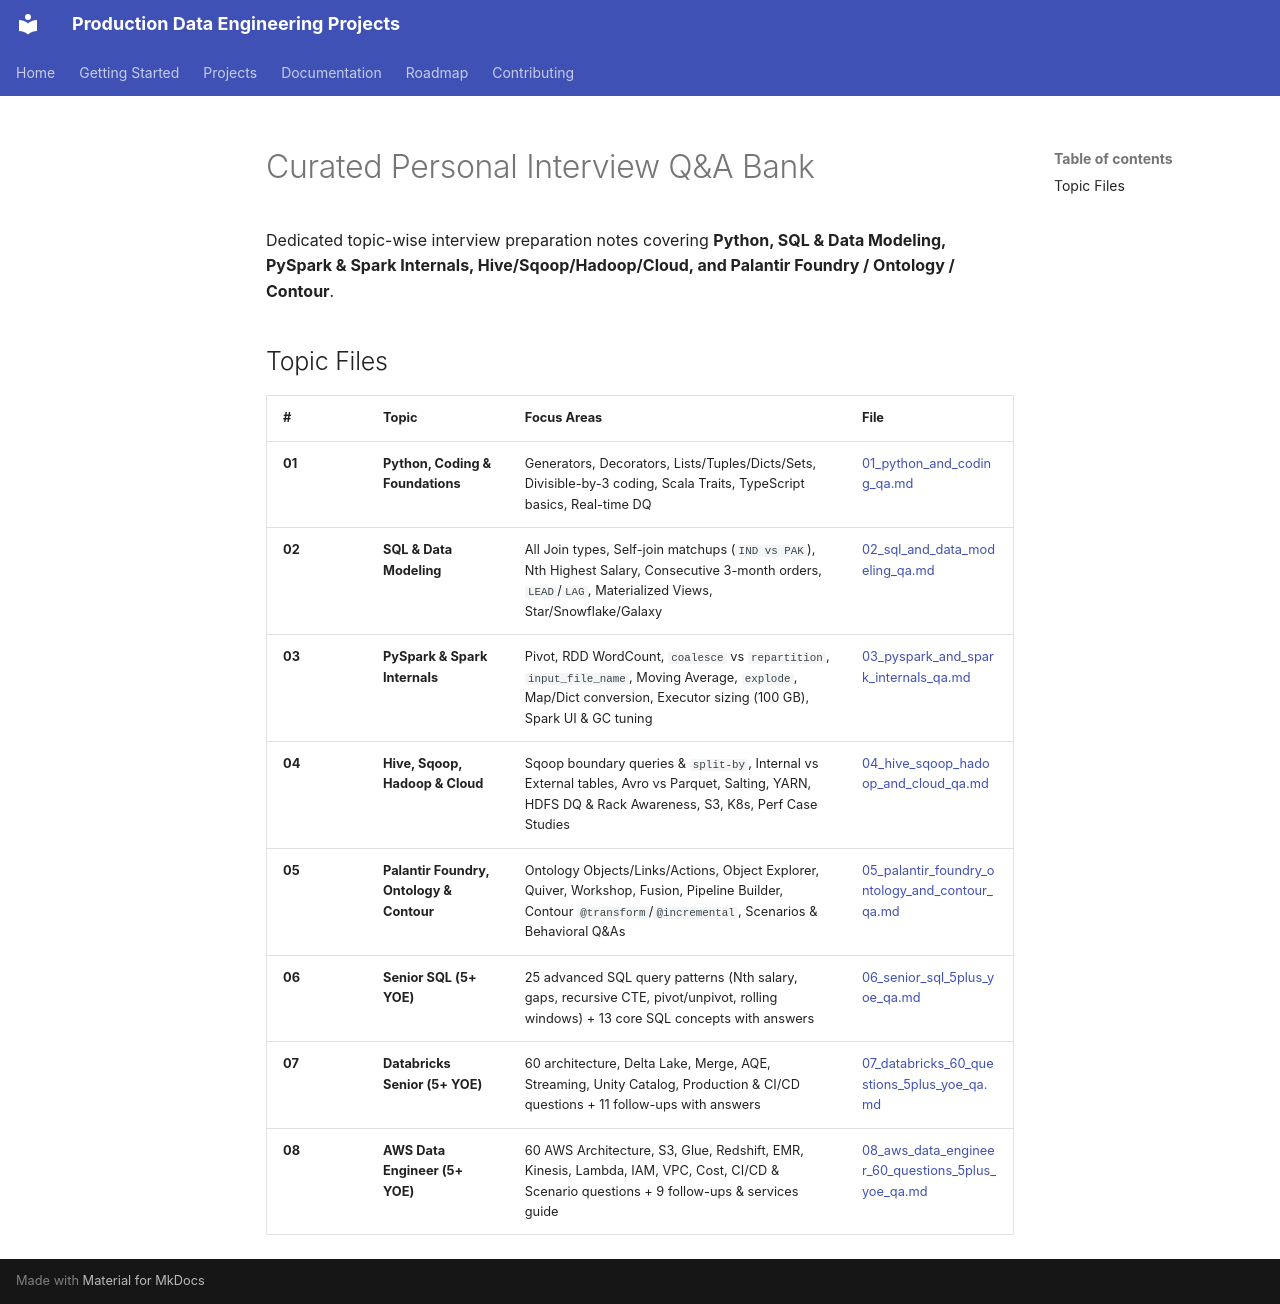

repository: sathiyamurthyr/production-data-engineering-projects · page: interview-qa/index.html · generator: mkdocs

# Curated Personal Interview Q&A Bank

Dedicated topic-wise interview preparation notes covering **Python, SQL & Data Modeling, PySpark & Spark Internals, Hive/Sqoop/Hadoop/Cloud, and Palantir Foundry / Ontology / Contour**.

## Topic Files

| # | Topic | Focus Areas | File |
|---|---|---|---|
| **01** | **Python, Coding & Foundations** | Generators, Decorators, Lists/Tuples/Dicts/Sets, Divisible-by-3 coding, Scala Traits, TypeScript basics, Real-time DQ | [01_python_and_coding_qa.md](01_python_and_coding_qa.md) |
| **02** | **SQL & Data Modeling** | All Join types, Self-join matchups (`IND vs PAK`), Nth Highest Salary, Consecutive 3-month orders, `LEAD`/`LAG`, Materialized Views, Star/Snowflake/Galaxy | [02_sql_and_data_modeling_qa.md](02_sql_and_data_modeling_qa.md) |
| **03** | **PySpark & Spark Internals** | Pivot, RDD WordCount, `coalesce` vs `repartition`, `input_file_name`, Moving Average, `explode`, Map/Dict conversion, Executor sizing (100 GB), Spark UI & GC tuning | [03_pyspark_and_spark_internals_qa.md](03_pyspark_and_spark_internals_qa.md) |
| **04** | **Hive, Sqoop, Hadoop & Cloud** | Sqoop boundary queries & `split-by`, Internal vs External tables, Avro vs Parquet, Salting, YARN, HDFS DQ & Rack Awareness, S3, K8s, Perf Case Studies | [04_hive_sqoop_hadoop_and_cloud_qa.md](04_hive_sqoop_hadoop_and_cloud_qa.md) |
| **05** | **Palantir Foundry, Ontology & Contour** | Ontology Objects/Links/Actions, Object Explorer, Quiver, Workshop, Fusion, Pipeline Builder, Contour `@transform`/`@incremental`, Scenarios & Behavioral Q&As | [05_palantir_foundry_ontology_and_contour_qa.md](05_palantir_foundry_ontology_and_contour_qa.md) |
| **06** | **Senior SQL (5+ YOE)** | 25 advanced SQL query patterns (Nth salary, gaps, recursive CTE, pivot/unpivot, rolling windows) + 13 core SQL concepts with answers | [06_senior_sql_5plus_yoe_qa.md](06_senior_sql_5plus_yoe_qa.md) |
| **07** | **Databricks Senior (5+ YOE)** | 60 architecture, Delta Lake, Merge, AQE, Streaming, Unity Catalog, Production & CI/CD questions + 11 follow-ups with answers | [07_databricks_60_questions_5plus_yoe_qa.md](07_databricks_60_questions_5plus_yoe_qa.md) |
| **08** | **AWS Data Engineer (5+ YOE)** | 60 AWS Architecture, S3, Glue, Redshift, EMR, Kinesis, Lambda, IAM, VPC, Cost, CI/CD & Scenario questions + 9 follow-ups & services guide | [08_aws_data_engineer_60_questions_5plus_yoe_qa.md](08_aws_data_engineer_60_questions_5plus_yoe_qa.md) |
